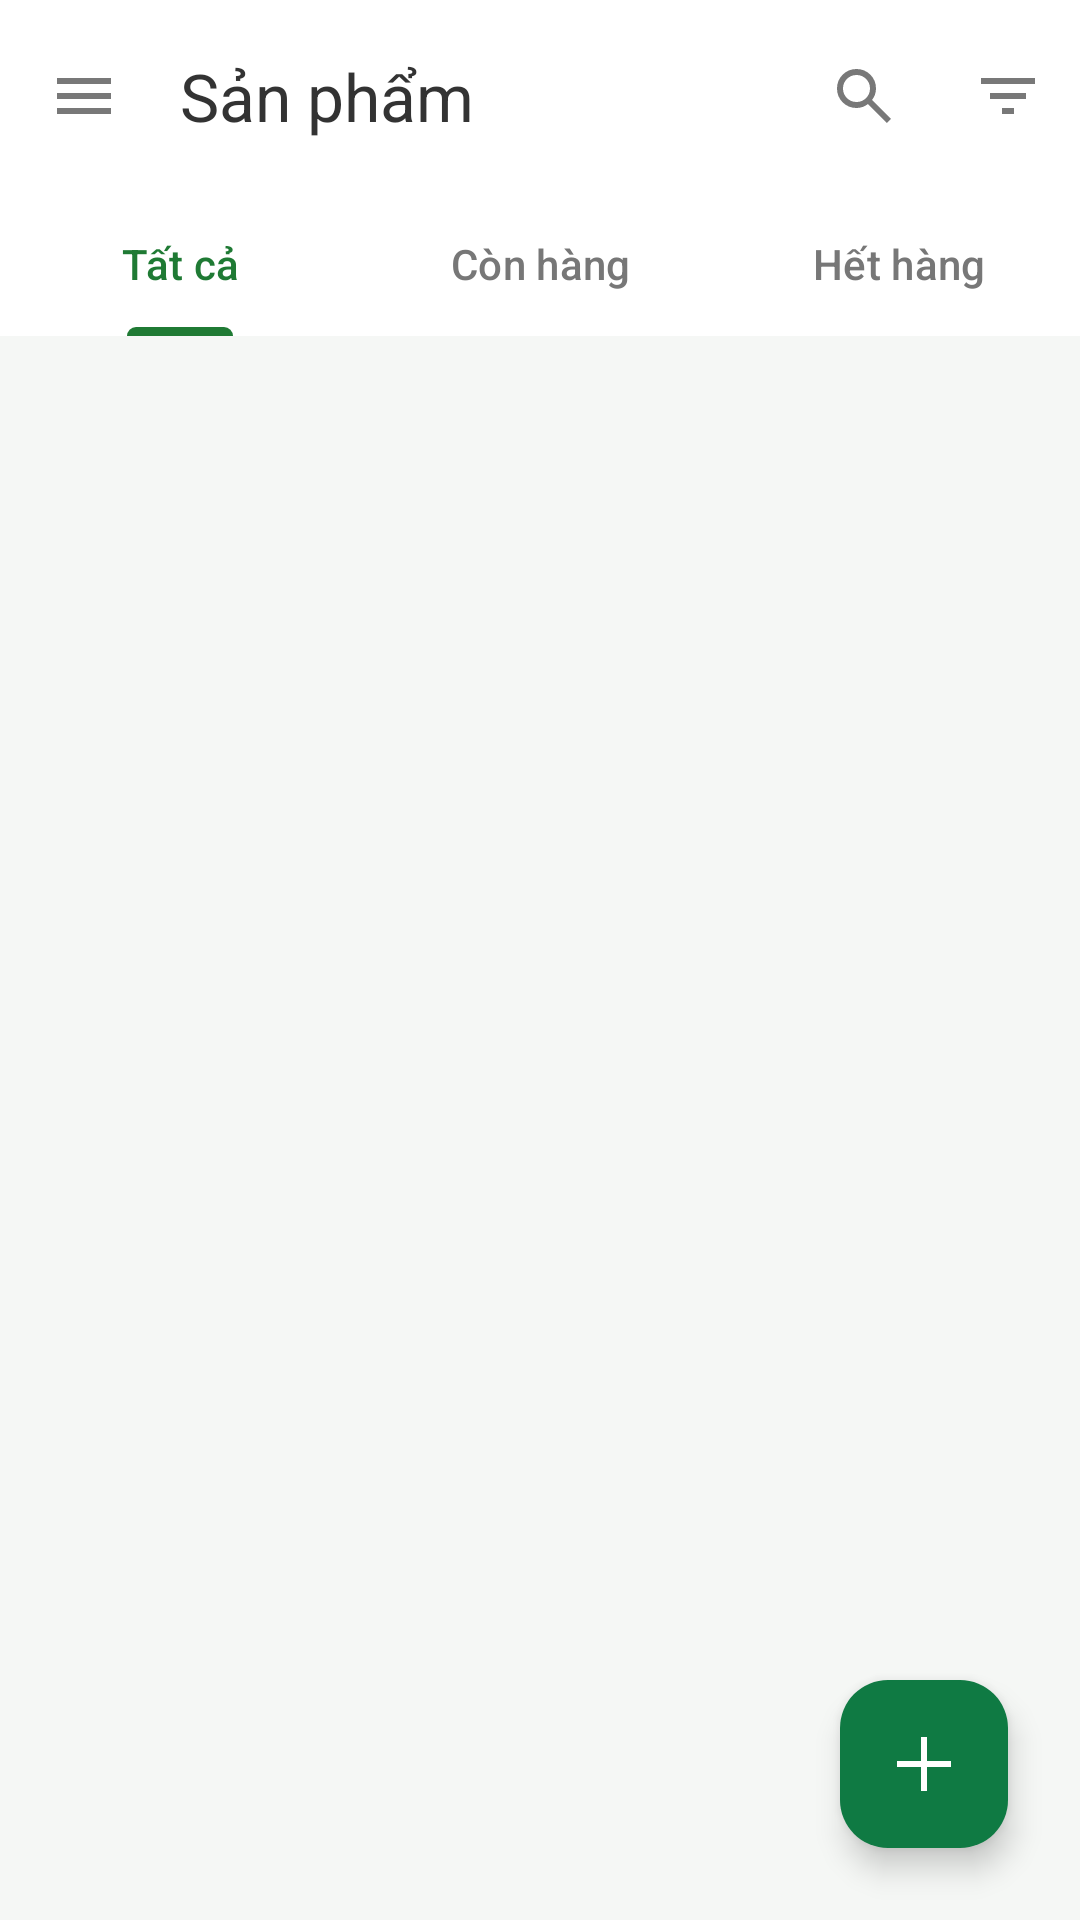

Here is an Android app screen rendered from its layout file. Give the layout XML and the strings, colors and styles it references.
<!-- AndroidManifest.xml: application theme Theme.RetailManagementSystem -->
<!-- res/layout/fragment_product_list.xml -->
<androidx.coordinatorlayout.widget.CoordinatorLayout xmlns:android="http://schemas.android.com/apk/res/android"
    xmlns:app="http://schemas.android.com/apk/res-auto"

    android:layout_width="match_parent"
    android:layout_height="match_parent">

    <com.google.android.material.appbar.AppBarLayout
        android:id="@+id/appbar"
        android:layout_height="wrap_content"
        android:layout_width="match_parent">

        <com.google.android.material.appbar.MaterialToolbar
            android:id="@+id/toolbarProduct"
            android:layout_width="match_parent"
            android:layout_height="?attr/actionBarSize"
            android:background="@color/white"
            app:navigationIcon="@drawable/ic_menu"
            app:title="Sản phẩm"
            app:titleTextColor="#333333"
            app:menu="@menu/menu_product_list" />

        <com.google.android.material.tabs.TabLayout
            android:id="@+id/tabLayoutFilter"
            android:layout_width="match_parent"
            android:layout_height="wrap_content"
            android:background="@color/white"
            app:tabIndicatorColor="@color/primary_green"
            app:tabIndicatorHeight="3dp"
            app:tabSelectedTextColor="@color/primary_green"
            app:tabTextColor="#777777"
            app:tabRippleColor="@android:color/transparent">

            <com.google.android.material.tabs.TabItem
                android:layout_height="wrap_content"
                android:layout_width="wrap_content"
                android:text="@string/label_select_all" />

            <com.google.android.material.tabs.TabItem
                android:layout_height="wrap_content"
                android:layout_width="wrap_content"
                android:text="@string/label_select_available" />

            <com.google.android.material.tabs.TabItem
                android:layout_height="wrap_content"
                android:layout_width="wrap_content"
                android:text="@string/label_select_empty" />

        </com.google.android.material.tabs.TabLayout>

    </com.google.android.material.appbar.AppBarLayout>

    <androidx.core.widget.NestedScrollView
        android:layout_width="match_parent"
        android:layout_height="match_parent"

        app:layout_behavior="com.google.android.material.appbar.AppBarLayout$ScrollingViewBehavior">

        <androidx.recyclerview.widget.RecyclerView
            android:id="@+id/recyclerProducts"
            android:layout_width="match_parent"
            android:layout_height="match_parent"
            android:clipToPadding="false"
            android:paddingBottom="80dp" />

    </androidx.core.widget.NestedScrollView>

    <com.google.android.material.floatingactionbutton.FloatingActionButton
        android:id="@+id/fabAddProduct"
        android:layout_width="wrap_content"
        android:layout_height="wrap_content"
        android:layout_gravity="bottom|end"
        android:layout_margin="24dp"
        android:contentDescription="@string/desc_floating_add_btn"
        android:src="@drawable/ic_add"
        app:backgroundTint="#0F7A43"
        app:tint="@color/white"
        app:fabSize="normal" />

</androidx.coordinatorlayout.widget.CoordinatorLayout>
<!-- resources referenced by this layout -->
<resources>
  <color name="primary_green">#1F7A34</color>
  <color name="white">#FFFFFFFF</color>
  <!-- drawable ic_add (drawable) -->
  <vector xmlns:android="http://schemas.android.com/apk/res/android" android:height="24dp" android:tint="#787878" android:viewportHeight="960" android:viewportWidth="960" android:width="24dp">
        
      <path android:fillColor="@android:color/white" android:pathData="M440,840L440,520L120,520L120,440L440,440L440,120L520,120L520,440L840,440L840,520L520,520L520,840L440,840Z"/>
      
  </vector>
  <!-- drawable ic_menu (drawable) -->
  <vector xmlns:android="http://schemas.android.com/apk/res/android" android:height="24dp" android:tint="#787878" android:viewportHeight="960" android:viewportWidth="960" android:width="24dp">
        
      <path android:fillColor="@android:color/white" android:pathData="M120,720L120,640L840,640L840,720L120,720ZM120,520L120,440L840,440L840,520L120,520ZM120,320L120,240L840,240L840,320L120,320Z"/>
      
  </vector>
  <string name="desc_floating_add_btn">Floating Add Button</string>
  <string name="label_select_all">Tất cả</string>
  <string name="label_select_available">Còn hàng</string>
  <string name="label_select_empty">Hết hàng</string>
  <style name="Theme.RetailManagementSystem" parent="Base.Theme.RetailManagementSystem" />
  <style name="Base.Theme.RetailManagementSystem" parent="Theme.Material3.DayNight.NoActionBar">
          
          <item name="colorPrimary">@color/primary_green</item>
  
          <item name="colorPrimaryContainer">@color/light_green</item>
  
          <item name="colorOnPrimary">@color/white</item>
  
          
          <item name="android:statusBarColor">@color/dark_green</item>
  
          
          <item name="android:windowBackground">@color/background</item>
      </style>
  <color name="light_green">#65D17B</color>
  <color name="dark_green">#1F7A34</color>
  <color name="background">#F5F7F5</color>
</resources>
